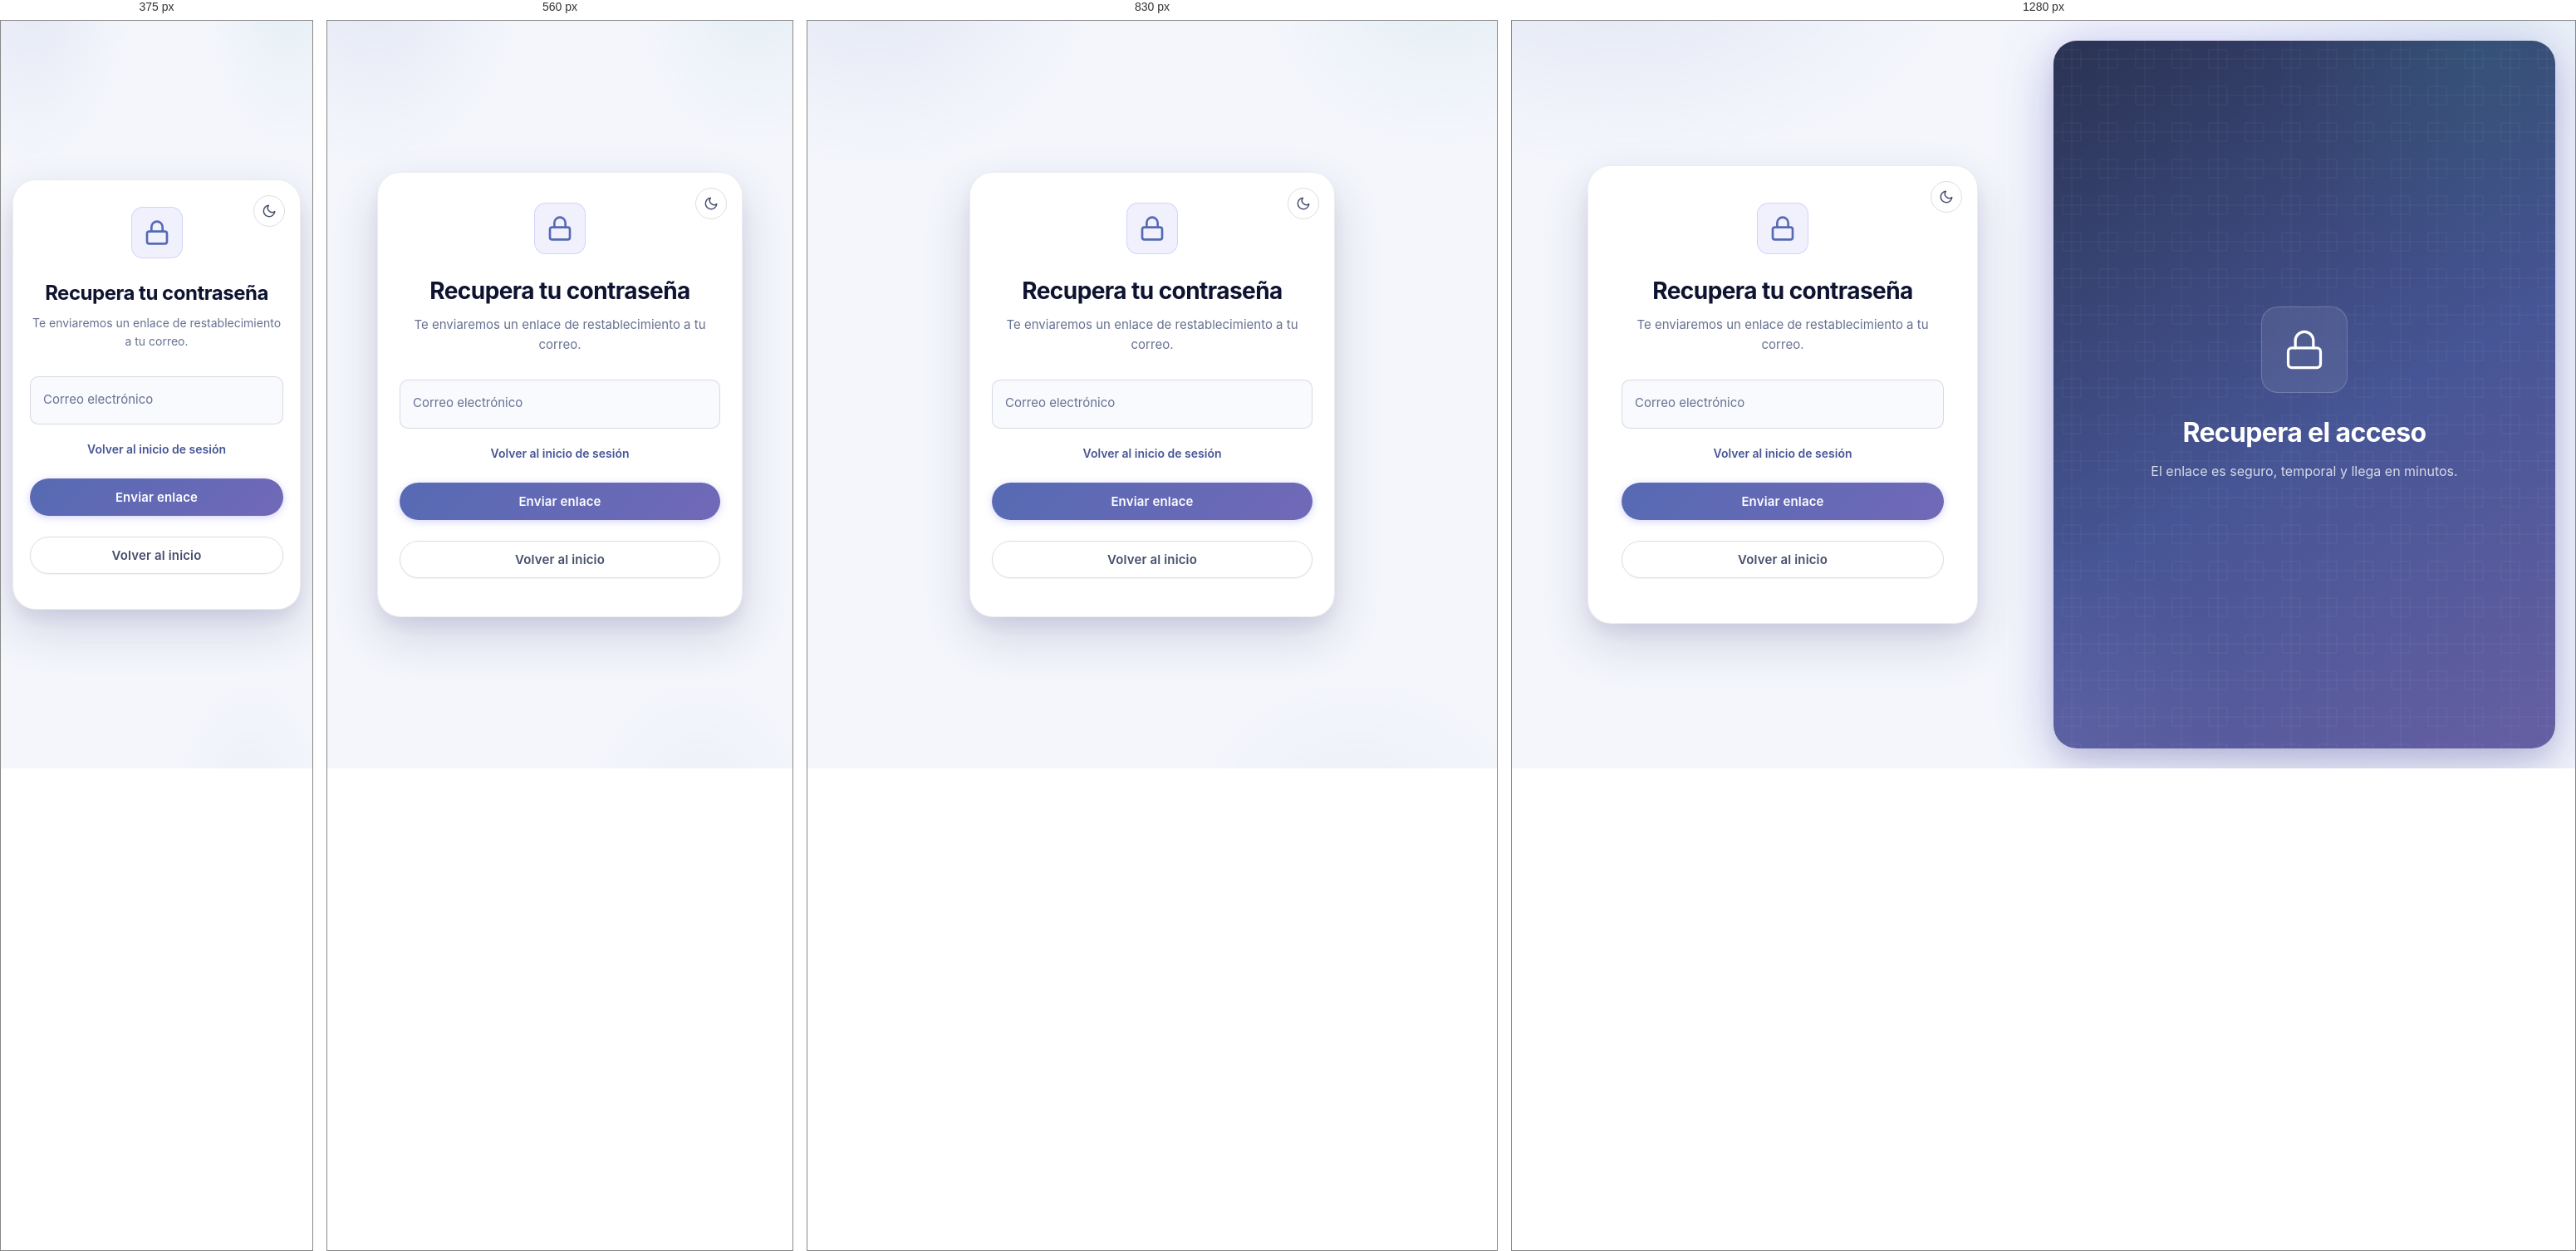
Rendered at 375 px, 560 px, 830 px and 1280 px, left to right.

<!-- file: recuperar-password.html -->
<!DOCTYPE html>
<html lang="es">
<head>
    <meta charset="UTF-8">
    <meta name="viewport" content="width=device-width, initial-scale=1.0">
    <script>try{if(localStorage.getItem('logicflow-theme')==='dark')document.documentElement.setAttribute('data-theme','dark');}catch(e){}</script>
    <meta name="description" content="Recupera el acceso a tu cuenta de LogicFlow.">
    <meta name="theme-color" content="#4f46e5">
    <link rel="manifest" href="manifest.json">
    <link rel="icon" type="image/svg+xml" href="favicon.svg">
    <title>Recuperar Contraseña - LogicFlow</title>
    <link rel="preconnect" href="https://fonts.googleapis.com">
    <link rel="preconnect" href="https://fonts.gstatic.com" crossorigin>
    <link href="https://fonts.googleapis.com/css2?family=Space+Grotesk:wght@400;500;600;700&family=Inter:wght@400;500;600;700;800&family=JetBrains+Mono:wght@400;500;600;700&display=swap" rel="stylesheet">
    <link rel="stylesheet" href="css/estilos.css">
    <link rel="stylesheet" href="css/logicflow-premium.css">
    <link rel="stylesheet" href="css/auth-v2.css">
</head>
<body class="auth-body">

    <div class="auth-panel">
        <main class="auth-container">

            <button type="button" class="lf-theme-toggle" id="theme-toggle" aria-label="Cambiar tema" title="Cambiar tema">
                <svg class="lf-theme-icon--moon" width="18" height="18" viewBox="0 0 24 24" fill="none" stroke="currentColor" stroke-width="2" stroke-linecap="round" stroke-linejoin="round"><path d="M21 12.79A9 9 0 1 1 11.21 3 7 7 0 0 0 21 12.79z"/></svg>
                <svg class="lf-theme-icon--sun" width="18" height="18" viewBox="0 0 24 24" fill="none" stroke="currentColor" stroke-width="2" stroke-linecap="round" stroke-linejoin="round" style="display:none"><circle cx="12" cy="12" r="5"/><line x1="12" y1="1" x2="12" y2="3"/><line x1="12" y1="21" x2="12" y2="23"/><line x1="4.22" y1="4.22" x2="5.64" y2="5.64"/><line x1="18.36" y1="18.36" x2="19.78" y2="19.78"/><line x1="1" y1="12" x2="3" y2="12"/><line x1="21" y1="12" x2="23" y2="12"/><line x1="4.22" y1="19.78" x2="5.64" y2="18.36"/><line x1="18.36" y1="5.64" x2="19.78" y2="4.22"/></svg>
            </button>

            <div class="auth-logo-wrapper">
                <svg width="32" height="32" viewBox="0 0 24 24" fill="none" stroke-width="2" stroke-linecap="round" stroke-linejoin="round" class="auth-icon-center"><rect x="3" y="11" width="18" height="11" rx="2" ry="2"></rect><path d="M7 11V7a5 5 0 0 1 10 0v4"></path></svg>
            </div>

            <h1 class="auth-title">Recupera tu contraseña</h1>
            <p class="auth-subtitulo">Te enviaremos un enlace de restablecimiento a tu correo.</p>

            <div id="auth-mensaje" class="auth-message" hidden></div>

            <form class="auth-form" id="form-recuperar" novalidate>

                <div class="input-group">
                    <input type="email" id="correo" name="correo" required placeholder=" " autocomplete="email">
                    <label for="correo">Correo electrónico</label>
                </div>

                <div class="auth-links">
                    <a href="login.html">Volver al inicio de sesión</a>
                </div>

                <div class="auth-actions">
                    <button type="submit" class="btn btn-primary auth-btn">Enviar enlace</button>
                </div>
                <div class="auth-btn-secondary-wrapper" style="margin-top: 15px;">
                    <button type="button" class="btn btn-secondary auth-btn auth-btn-outline" onclick="window.location.href='index.html'">Volver al inicio</button>
                </div>

            </form>
        </main>
    </div>

    <div class="auth-hero-panel" aria-hidden="true">
        <div class="auth-hero-content">
            <div class="auth-hero-icon">
                <svg viewBox="0 0 24 24" fill="none" stroke="currentColor" stroke-width="1.5" stroke-linecap="round" stroke-linejoin="round"><rect x="3" y="11" width="18" height="11" rx="2" ry="2"/><path d="M7 11V7a5 5 0 0 1 10 0v4"/></svg>
            </div>
            <h2 class="auth-hero-title">Recupera el acceso</h2>
            <p class="auth-hero-desc">El enlace es seguro, temporal y llega en minutos.</p>
        </div>
    </div>

    <script src="js/theme.js"></script>
    <script src="js/ui-effects.js"></script>
    <script src="js/nav-history.js"></script>
    <script type="module" src="js/recuperar-password.js"></script>
    <script src="js/sw-register.js"></script>
</body>
</html>


/* @media block from css/estilos.css */
@media (max-width: 900px) {
    .dashboard-topbar  { grid-template-columns: 1fr; }
    .dashboard-grid    { grid-template-columns: 1fr; }
    .topbar-fila       { grid-template-columns: repeat(2, 1fr); }
}

/* @media block from css/estilos.css */
@media (max-width: 640px) {
    .floating-hint-banner.con-panel-proc { display: none; }
}

/* @media block from css/estilos.css */
@media (max-width: 760px) {
    .panel-main { padding: 20px 16px 60px; }

    .perfil-card {
        flex-direction: column;
        align-items: flex-start;
        gap: 20px;
        padding: 24px;
    }

    .perfil-card__actions {
        flex-direction: row;
        align-items: center;
        width: 100%;
    }

    .stats-strip { grid-template-columns: repeat(2, 1fr); }

    .perfil-nombre { font-size: 18px; }
}

/* @media block from css/estilos.css */
@media (max-width: 900px) {
    .bienvenida-layout { grid-template-columns: 1fr; gap: 32px; text-align: center; }
    .bienvenida-drone-col { align-items: center; }
    .drone-bubble--left::before, .drone-bubble--left::after { display: none; }
    .video-layout { grid-template-columns: 1fr; }
    .video-sidebar { border-right: none; border-bottom: 1px solid var(--border-light); }
}

/* @media block from css/logicflow-premium.css */
@media (max-width: 640px) {
  .lf-navhist { left: 10px; bottom: 10px; }
  .lf-navhist__btn { width: 32px; height: 32px; }
}

/* @media block from css/logicflow-premium.css */
@media (max-width: 768px) {
  :root { --lf-header-height: 64px; }
  .lf-section { padding: var(--lf-space-8) var(--lf-space-4); }
  .lf-container { padding: 0 var(--lf-space-4); }
}

/* @media block from css/auth-v2.css */
@media (max-width: 900px) {
  .auth-body {
    height: auto;
    min-height: 100vh;
    grid-template-columns: 1fr;
    padding: 0;
    gap: 0;
  }
  .auth-hero-panel {
    display: none;
  }
  .auth-panel {
    padding: 40px 20px;
    overflow-y: visible;
  }
  .auth-container {
    max-width: 440px;
    padding: 36px 26px;
  }
}

/* @media block from css/auth-v2.css */
@media (max-width: 480px) {
  .auth-panel {
    padding: 24px 14px;
  }
  .auth-container {
    padding: 32px 20px;
  }
  .auth-title {
    font-size: 24px;
  }
  .auth-subtitulo {
    font-size: 14px;
  }
}